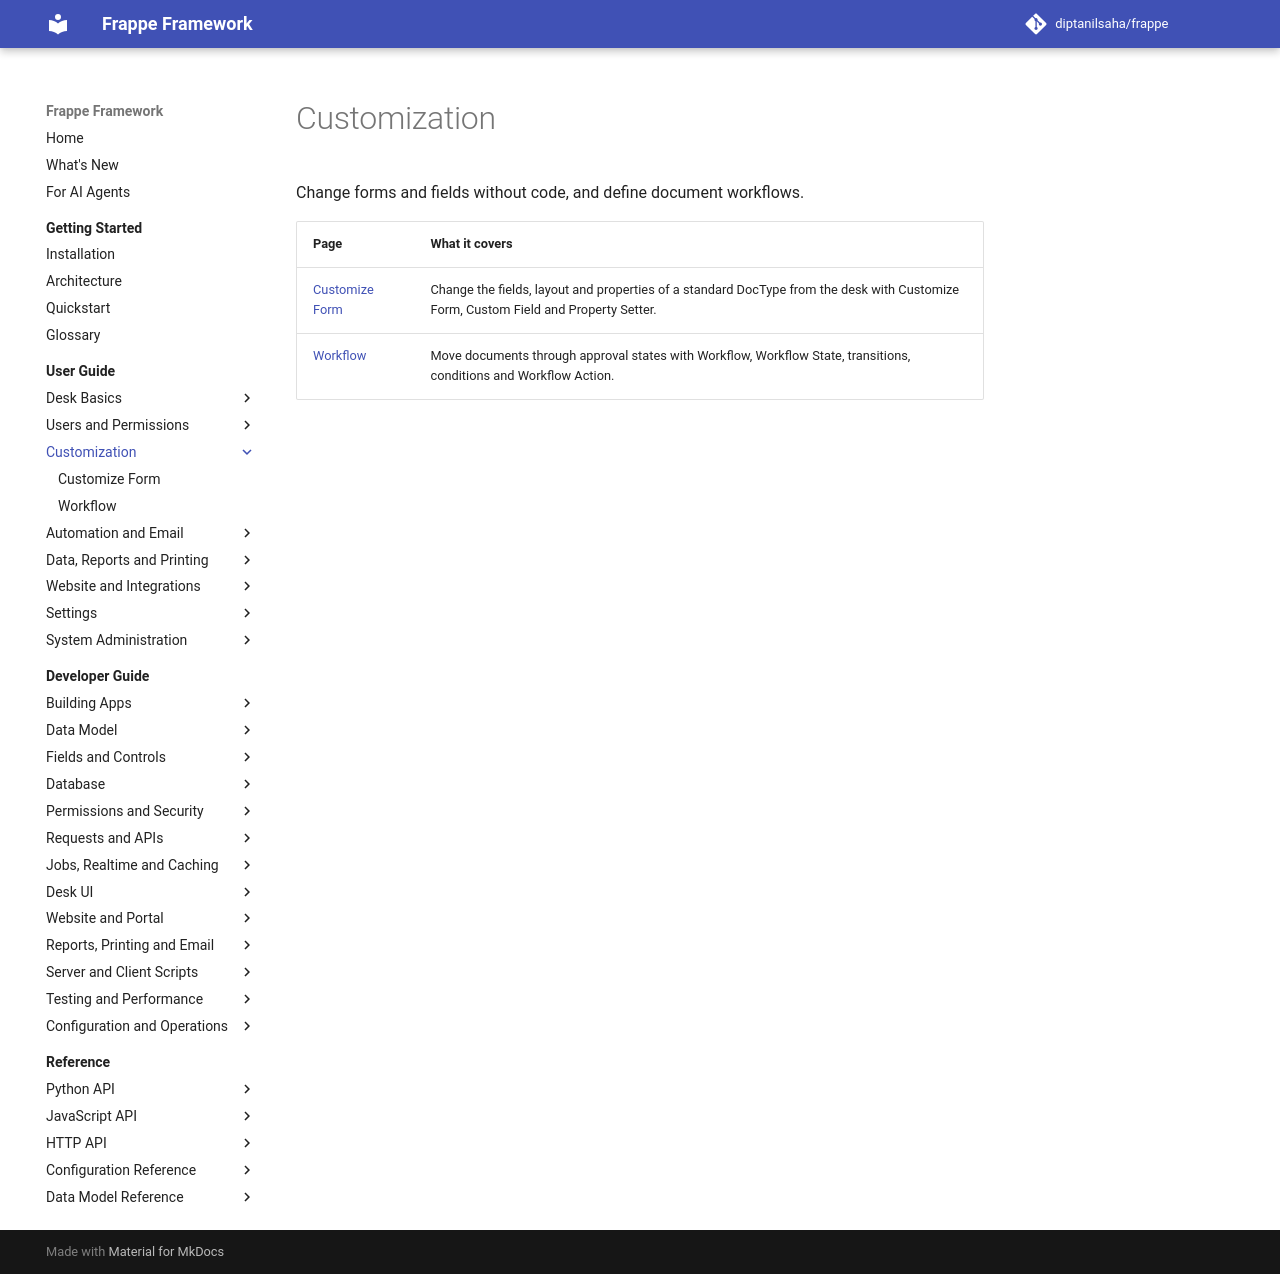

repository: diptanilsaha/frappe · page: v15/user-guide/customization/index.html · generator: mkdocs

---
title: "Customization"
description: "Change forms and fields without code, and define document workflows."
version: develop
---

<!-- generated by docs_tool.py build: edit taxonomy.py, not this file -->

# Customization

Change forms and fields without code, and define document workflows.

| Page | What it covers |
|---|---|
| [Customize Form](customize-form.md) | Change the fields, layout and properties of a standard DocType from the desk with Customize Form, Custom Field and Property Setter. |
| [Workflow](workflow.md) | Move documents through approval states with Workflow, Workflow State, transitions, conditions and Workflow Action. |
